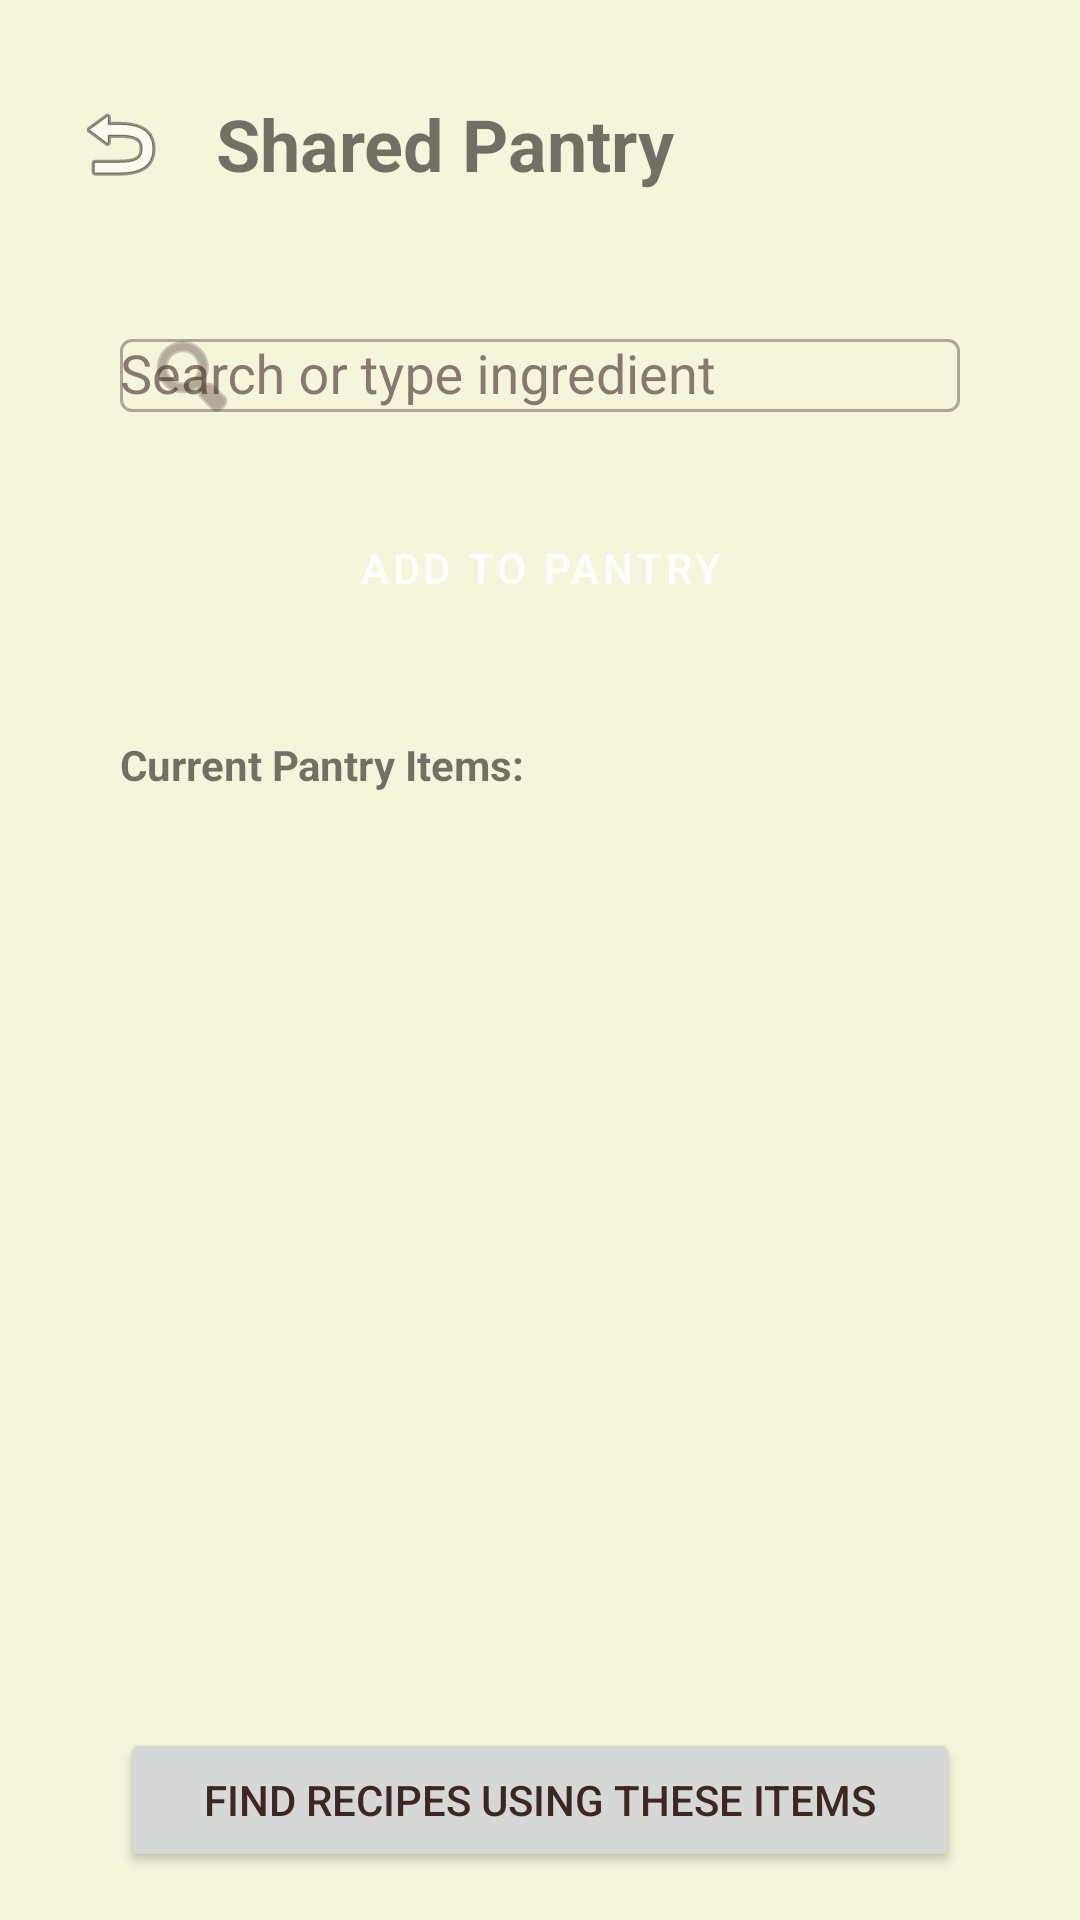

Android layout source for this screen:
<!-- AndroidManifest.xml: application theme Theme.Pantry2Plate -->
<!-- res/layout/activity_shared_pantry.xml -->
<?xml version="1.0" encoding="utf-8"?>
<LinearLayout xmlns:android="http://schemas.android.com/apk/res/android"
    xmlns:app="http://schemas.android.com/apk/res-auto"
    android:layout_width="match_parent"
    android:layout_height="match_parent"
    android:orientation="vertical"
    android:padding="16dp"
    android:fitsSystemWindows="true">

    
    <RelativeLayout
        android:layout_width="match_parent"
        android:layout_height="wrap_content"
        android:layout_marginTop="8dp">

        <ImageButton
            android:id="@+id/btnBack"
            android:layout_width="48dp"
            android:layout_height="48dp"
            android:background="?attr/selectableItemBackgroundBorderless"
            android:contentDescription="Back"
            android:src="@android:drawable/ic_menu_revert" />

        <TextView
            android:layout_width="wrap_content"
            android:layout_height="wrap_content"
            android:layout_centerVertical="true"
            android:layout_marginStart="8dp"
            android:layout_toEndOf="@id/btnBack"
            android:text="Shared Pantry"
            android:textSize="24sp"
            android:textStyle="bold" />
    </RelativeLayout>

    
    <com.google.android.material.textfield.TextInputLayout
        android:layout_width="match_parent"
        android:layout_height="wrap_content"
        android:hint="Search or type ingredient"
        style="@style/Widget.MaterialComponents.TextInputLayout.OutlinedBox"
        app:startIconDrawable="@android:drawable/ic_menu_search"
        android:layout_marginTop="24dp"
        android:layout_marginStart="24dp"
        android:layout_marginEnd="24dp">

        <AutoCompleteTextView
            android:id="@+id/autoCompleteIngredient"
            android:layout_width="match_parent"
            android:layout_height="wrap_content"
            android:inputType="text"
            android:completionThreshold="1" />

    </com.google.android.material.textfield.TextInputLayout>

    <Button
        android:id="@+id/btnAdd"
        android:layout_width="match_parent"
        android:layout_height="wrap_content"
        android:text="Add to Pantry"
        android:layout_marginTop="16dp"
        android:layout_marginStart="24dp"
        android:layout_marginEnd="24dp"
        style="@style/Widget.MaterialComponents.Button" />

    <TextView
        android:layout_width="match_parent"
        android:layout_height="wrap_content"
        android:text="Current Pantry Items:"
        android:textStyle="bold"
        android:paddingTop="32dp"
        android:paddingBottom="8dp"
        android:layout_marginStart="24dp"
        android:layout_marginEnd="24dp" />

    
    <TextView
        android:id="@+id/tvEmptyState"
        android:layout_width="match_parent"
        android:layout_height="wrap_content"
        android:text="Your pantry is currently empty."
        android:textColor="#888888"
        android:gravity="center"
        android:visibility="gone"
        android:paddingTop="20dp"
        android:layout_marginStart="24dp"
        android:layout_marginEnd="24dp" />

    
    <androidx.recyclerview.widget.RecyclerView
        android:id="@+id/rvPantryItems"
        android:layout_width="match_parent"
        android:layout_height="0dp"
        android:layout_weight="1"
        android:clipToPadding="false"
        android:paddingTop="8dp"
        android:paddingBottom="8dp"
        android:layout_marginStart="24dp"
        android:layout_marginEnd="24dp" />

    <Button
        android:id="@+id/btnFindRecipes"
        android:layout_width="match_parent"
        android:layout_height="wrap_content"
        android:text="Find Recipes Using These Items"
        android:layout_marginTop="16dp"
        android:layout_marginStart="24dp"
        android:layout_marginEnd="24dp"
        app:icon="@android:drawable/ic_menu_search" />

</LinearLayout>
<!-- resources referenced by this layout -->
<resources>
  <style name="Theme.Pantry2Plate" parent="Theme.MaterialComponents.DayNight.DarkActionBar">
          
          <item name="colorPrimary">@color/primary_beige</item>
          <item name="colorPrimaryVariant">@color/primary_dark_beige</item>
          <item name="colorOnPrimary">@color/white</item>
          
          <item name="colorSecondary">@color/secondary_brown</item>
          <item name="colorSecondaryVariant">@color/secondary_brown</item>
          <item name="colorOnSecondary">@color/white</item>
  
          
          <item name="android:windowBackground">@color/background_beige</item>
          <item name="colorSurface">@color/surface_cream</item>
          <item name="colorOnSurface">@color/text_brown</item>
  
          
          <item name="android:statusBarColor">?attr/colorPrimaryVariant</item>
  
          
          <item name="android:textColorPrimary">@color/text_brown</item>
      </style>
  <color name="primary_beige">#D2B48C</color>
  <color name="primary_dark_beige">#A1887F</color>
  <color name="white">#FFFFFFFF</color>
  <color name="secondary_brown">#8D6E63</color>
  <color name="background_beige">#F5F5DC</color>
  <color name="surface_cream">#FFFDF5</color>
  <color name="text_brown">#3E2723</color>
</resources>
